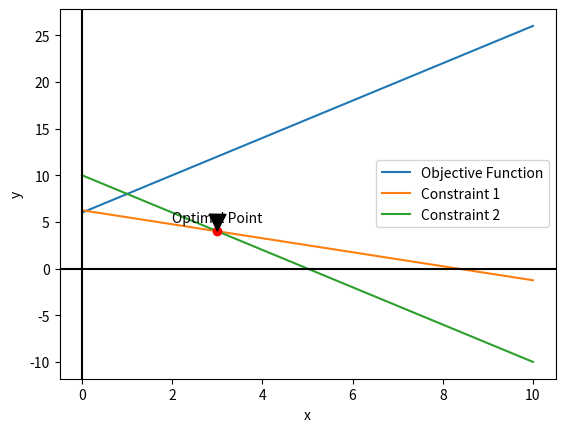

Source code (Python):
import numpy as np
import matplotlib.pyplot as plt


# Define the objective function and constraints
def objective_function(x):
    return 2 * x + 6

def constraint1(x):
    return (25 - 3 * x) / 4

def constraint2(x):
    return 10 - 2 * x

# Create a grid of x and y values
x = np.linspace(0, 10, 100)
y1 = constraint1(x)
y2 = constraint2(x)

# Create the plot
fig, ax = plt.subplots()
ax.plot(x, objective_function(x), label='Objective Function')
ax.plot(x, y1, label='Constraint 1')
ax.plot(x, y2, label='Constraint 2')
ax.axvline(0, color='black')
ax.axhline(0, color='black')
ax.set_xlabel('x')
ax.set_ylabel('y')
ax.legend()

# Find the intersection points of the constraints
A = np.array([[3, 4], [2, 1]])
b = np.array([25, 10])
intersection = np.linalg.solve(A, b)

# Plot the intersection points
ax.plot(intersection[0], intersection[1], 'ro')
ax.annotate('Optimal Point', xy=intersection, xytext=(intersection[0] - 1, intersection[1] + 1),
            arrowprops=dict(facecolor='black', shrink=0.05))

# Print the optimal solution
print('Optimal value:', objective_function(intersection[0]))
print('Optimal solution:', intersection)

plt.show()

#In this example, we define the objective function 2x + y and two constraints: 
# 3x + 4y <= 25 and 2x + y <= 10. We create a grid of x and y values, 
# plot the objective function and constraints, and find the intersection 
# points of the constraints. We then plot the intersection points and annotate 
# the optimal point, which is the intersection of the constraints that maximizes 
# the objective function. Finally, we print the optimal value and solution.